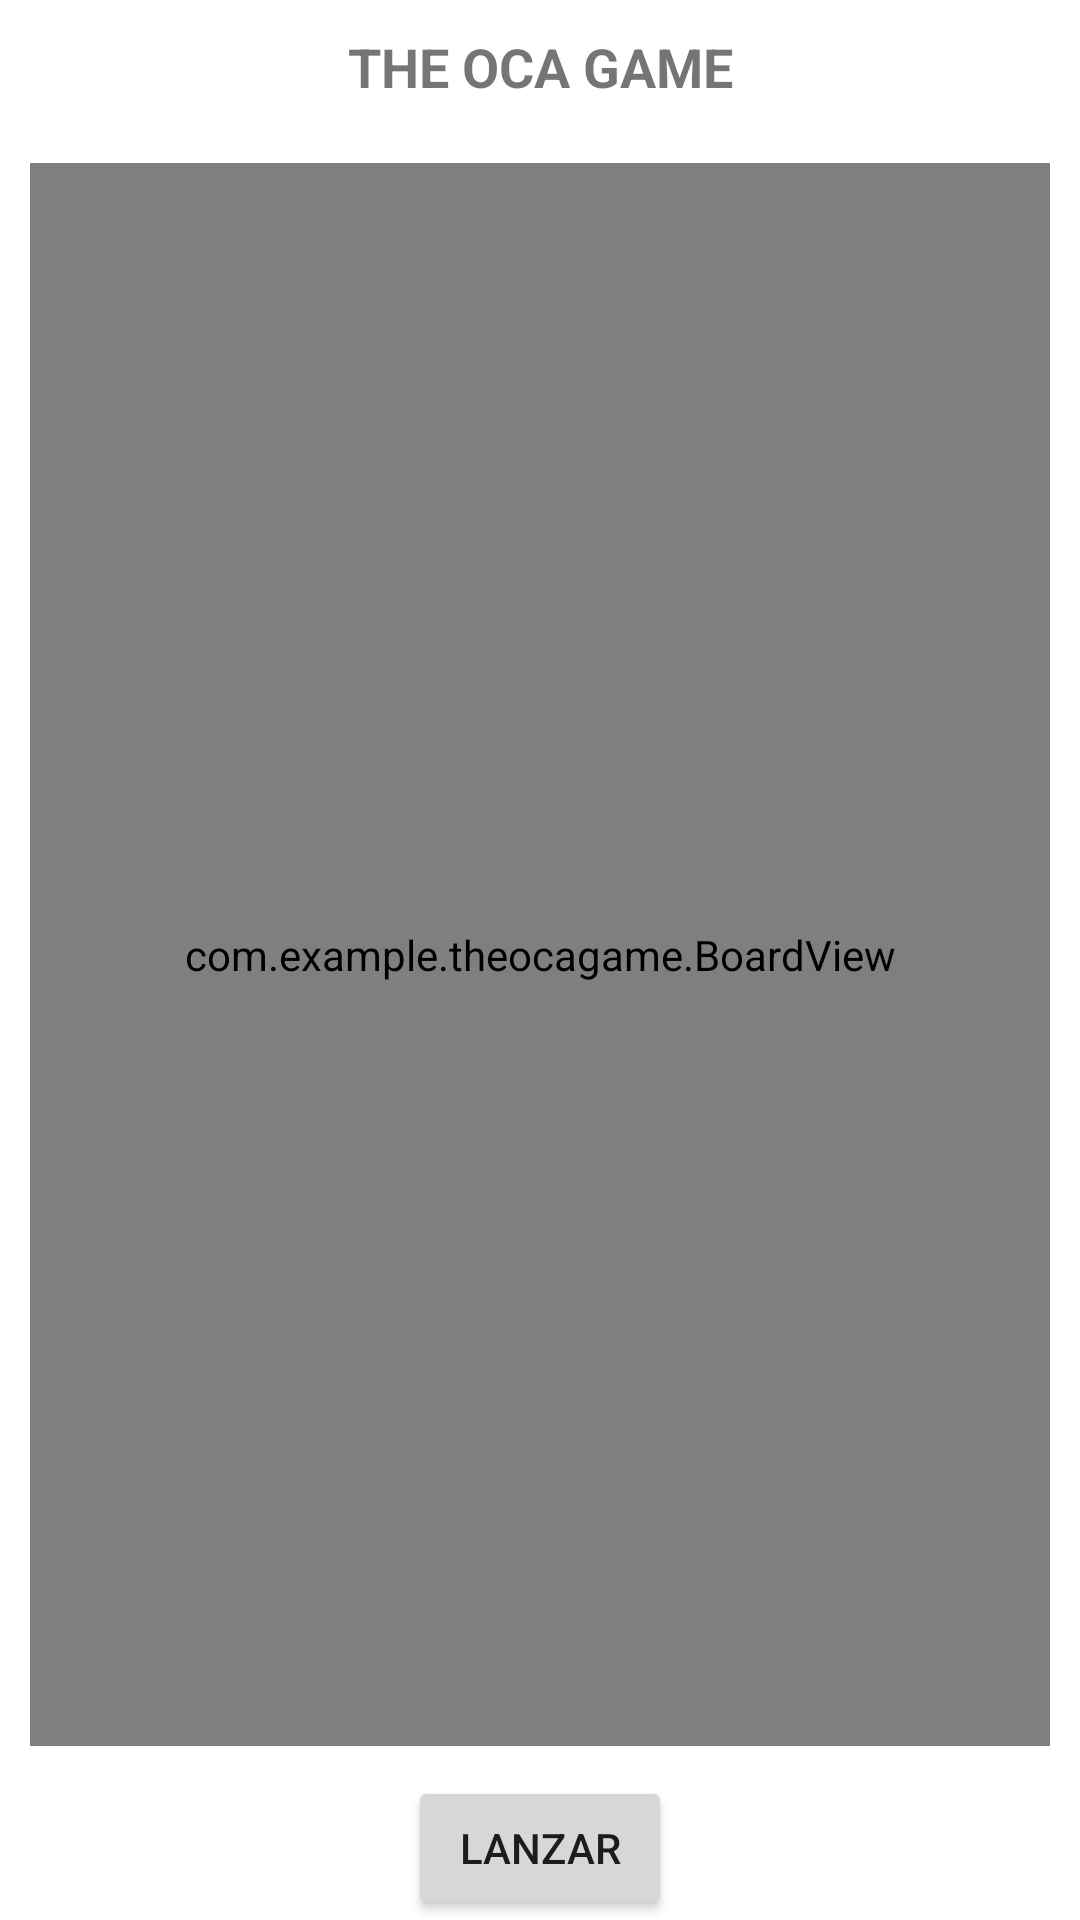

Layout XML and referenced resources for this Android screen:
<!-- AndroidManifest.xml: application theme Theme.TheOcaGame -->
<!-- res/layout/activity_main.xml -->
<?xml version="1.0" encoding="utf-8"?>
<androidx.constraintlayout.widget.ConstraintLayout xmlns:android="http://schemas.android.com/apk/res/android"
    xmlns:app="http://schemas.android.com/apk/res-auto"
    xmlns:tools="http://schemas.android.com/tools"
    android:layout_width="match_parent"
    android:layout_height="match_parent"
    tools:context=".MainActivity">

    <TextView
        android:id="@+id/tvTitle"
        android:layout_width="match_parent"
        android:layout_height="wrap_content"
        android:layout_margin="10sp"
        android:gravity="center"
        android:textSize="18sp"
        app:layout_constraintTop_toTopOf="parent"
        app:layout_constraintStart_toStartOf="parent"
        app:layout_constraintEnd_toEndOf="parent"
        app:layout_constraintBottom_toTopOf="@id/board_view"
        android:text="@string/game_title"
        android:textStyle="bold"/>

    <com.example.theocagame.BoardView
        android:id="@+id/board_view"
        android:layout_width="match_parent"
        android:layout_height="0sp"
        android:layout_margin="10sp"
        app:layout_constraintTop_toBottomOf="@id/tvTitle"
        app:layout_constraintStart_toStartOf="parent"
        app:layout_constraintEnd_toEndOf="parent"
        app:layout_constraintBottom_toTopOf="@id/btnDice"
        android:layout_marginBottom="10sp"/>

    <Button
        android:id="@+id/btnDice"
        android:layout_width="wrap_content"
        android:layout_height="wrap_content"
        app:layout_constraintTop_toBottomOf="@id/board_view"
        app:layout_constraintStart_toEndOf="@id/tvCurrentPosition"
        app:layout_constraintEnd_toStartOf="@id/tvDiceNumber"
        android:text="@string/launch"
        app:layout_constraintBottom_toBottomOf="parent"/>

    <TextView
        android:id="@+id/tvCurrentPosition"
        android:layout_width="0sp"
        android:layout_height="wrap_content"
        android:gravity="center"
        tools:text="Posición: (0,0)"
        android:textStyle="bold"
        app:layout_constraintTop_toBottomOf="@id/board_view"
        app:layout_constraintStart_toStartOf="parent"
        app:layout_constraintEnd_toStartOf="@id/btnDice"
        app:layout_constraintBottom_toBottomOf="parent"/>

    <TextView
        android:id="@+id/tvDiceNumber"
        android:layout_width="0sp"
        android:layout_height="wrap_content"
        android:gravity="center"
        tools:text="Número: 5"
        android:textStyle="bold"
        app:layout_constraintTop_toBottomOf="@id/board_view"
        app:layout_constraintStart_toEndOf="@id/btnDice"
        app:layout_constraintEnd_toEndOf="parent"
        app:layout_constraintBottom_toBottomOf="parent"/>

</androidx.constraintlayout.widget.ConstraintLayout>
<!-- resources referenced by this layout -->
<resources>
  <string name="game_title">THE OCA GAME</string>
  <string name="launch">Lanzar</string>
  <style name="Theme.TheOcaGame" parent="Theme.MaterialComponents.DayNight.NoActionBar">
          
          <item name="colorPrimary">@color/purple_500</item>
          <item name="colorPrimaryVariant">@color/purple_700</item>
          <item name="colorOnPrimary">@color/white</item>
          
          <item name="colorSecondary">@color/teal_200</item>
          <item name="colorSecondaryVariant">@color/teal_700</item>
          <item name="colorOnSecondary">@color/black</item>
          
          <item name="android:statusBarColor">?attr/colorPrimaryVariant</item>
          
      </style>
  <!-- not gathered from this repository: default colours our renderer supplied (Android Studio template values) -->
  <color name="purple_500">#FF6200EE</color>
  <color name="purple_700">#FF3700B3</color>
  <color name="teal_200">#FF03DAC5</color>
  <color name="teal_700">#FF018786</color>
  <color name="black">#FF000000</color>
  <color name="white">#FFFFFFFF</color>
</resources>
